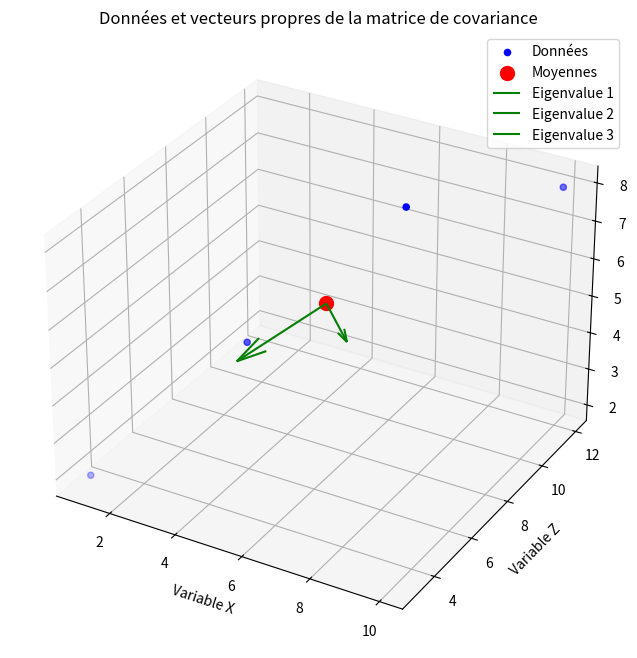

Write Python code to recreate this figure.
# coding: latin
import numpy as np
import matplotlib.pyplot as plt
from mpl_toolkits.mplot3d import Axes3D  # Importer les outils 3D

# Exemple de données (n observations, p variables)
data = np.array([[1, 2, 3],
                 [4, 5, 6],
                 [7, 8, 9],
                 [10, 8, 12]])

# Calculer la moyenne de chaque variable
means = np.mean(data, axis=0)

# Centrer les données (soustraire la moyenne de chaque variable)
centered_data = data - means

# Calculer la matrice de covariance
cov_matrix = np.cov(centered_data, rowvar=False, bias=True)

# Afficher la matrice de covariance
print("Matrice de covariance :\n", cov_matrix)

eigenvalues, eigenvectors = np.linalg.eig(cov_matrix)

print("Eigen Values:\n", eigenvalues)
print("Eigen Vector:\n", eigenvectors)


# Créer une figure 3D pour afficher les données et les vecteurs propres
fig = plt.figure(figsize=(10, 8))
ax = fig.add_subplot(111, projection='3d')

# Afficher les points de données d'origine
ax.scatter(data[:, 0], data[:, 2], data[:, 1], color='b', label='Donn\xe9es')

# Afficher les moyennes de chaque variable
ax.scatter(means[0], means[2], means[1], color='r', s=100, label='Moyennes', marker='o')

min_length = 1
max_length = 10
# Afficher les vecteurs propres à partir des moyennes
for i in range(len(eigenvalues)):
    length = np.sqrt(eigenvalues[i])
    scaled_length = min_length + (max_length - min_length) * (length - min(eigenvalues)) / (max(eigenvalues) - min(eigenvalues))
    ax.quiver(means[0], means[2], means[1],
              eigenvectors[0, i], eigenvectors[2, i], eigenvectors[1, i],
              length=scaled_length, normalize=True,
              color='g', label=f'Eigenvalue {i+1}')


# Ajouter des étiquettes et un titre au graphique
ax.set_xlabel('Variable X')
ax.set_ylabel('Variable Z')
ax.set_zlabel('Variable Y')
ax.set_title('Données et vecteurs propres de la matrice de covariance')

# Afficher la légende
ax.legend()

# Afficher le graphique 3D
plt.show()